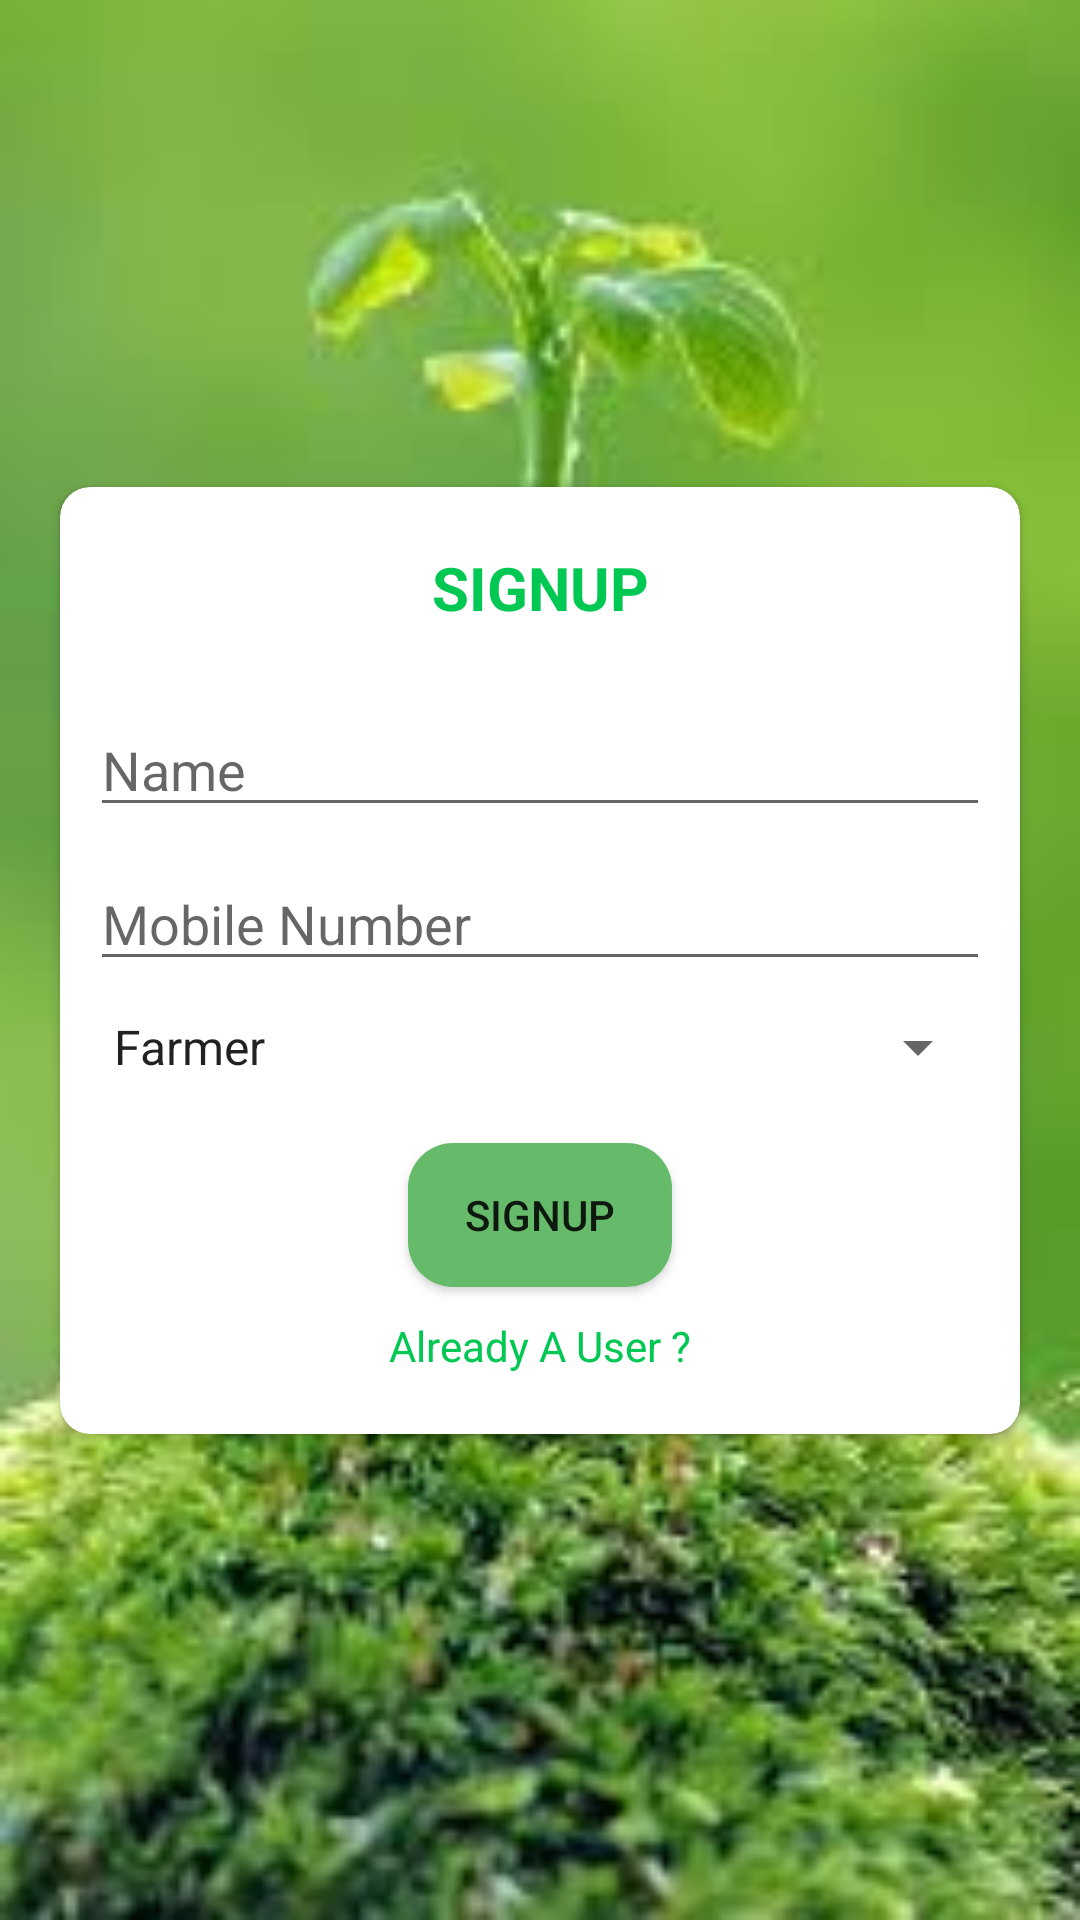

Reconstruct the res/layout file that produces this screen, plus the resources it refers to.
<!-- AndroidManifest.xml: application theme AppTheme -->
<!-- res/layout/activity_sign_in.xml -->
<?xml version="1.0" encoding="utf-8"?>
<android.support.constraint.ConstraintLayout xmlns:android="http://schemas.android.com/apk/res/android"
    xmlns:app="http://schemas.android.com/apk/res-auto"
    xmlns:tools="http://schemas.android.com/tools"
    android:layout_width="match_parent"
    android:layout_height="match_parent"
    android:id="@+id/cc"
    android:background="@drawable/kisan"
    tools:context=".SignIn">

    <android.support.v7.widget.CardView
        xmlns:card_view="http://schemas.android.com/apk/res-auto"
        android:layout_width="match_parent"
        android:layout_height="wrap_content"
        android:layout_margin="20dp"
        android:layout_marginBottom="8dp"
        android:layout_marginEnd="8dp"
        android:layout_marginStart="8dp"
        android:layout_marginTop="8dp"
        android:shape="@drawable/round_card"
        android:foregroundGravity="center"
        android:gravity="center"
        android:orientation="vertical"
        card_view:cardCornerRadius="10dp"
        app:layout_constraintBottom_toBottomOf="parent"
        app:layout_constraintEnd_toEndOf="parent"
        app:layout_constraintStart_toStartOf="parent"
        app:layout_constraintTop_toTopOf="parent"
        tools:ignore="MissingConstraints">

        <LinearLayout
            android:layout_width="match_parent"
            android:layout_height="match_parent"
            android:orientation="vertical"
            android:background="@drawable/round_card">

            <TextView
                android:id="@+id/textView"
                android:layout_width="match_parent"
                android:layout_height="wrap_content"
                android:layout_marginBottom="25dp"
                android:layout_marginTop="20dp"
                android:gravity="center"
                android:text="SIGNUP"
                android:textColor="#00C853"
                android:textSize="20sp"
                android:textStyle="bold" />

            <EditText
                android:id="@+id/Name"
                android:layout_width="match_parent"
                android:layout_height="wrap_content"
                android:layout_marginBottom="10dp"
                android:layout_marginRight="10dp"
                android:layout_marginLeft="10dp"
                android:ems="10"
                android:hint="Name"
                android:inputType="textPersonName"
                android:textColor="#000000" />

            <EditText
                android:id="@+id/Number22"
                android:layout_width="match_parent"
                android:layout_height="wrap_content"
                android:layout_marginRight="10dp"
                android:layout_marginLeft="10dp"
                android:layout_marginBottom="10dp"
                android:ems="10"
                android:hint="Mobile Number"
                android:inputType="phone"
                android:textColor="#000000" />

            <Spinner
                android:id="@+id/spinner"
                android:layout_width="match_parent"
                android:layout_height="wrap_content"
                android:layout_marginBottom="20dp"
                android:layout_marginRight="10dp"
                android:layout_marginLeft="10dp"
                android:entries="@array/Category" />

            <Button
                android:id="@+id/button2"
                android:layout_width="wrap_content"
                android:layout_height="wrap_content"
                android:layout_gravity="center"
                android:layout_marginBottom="10dp"
                android:background="@drawable/button"
                android:text="SignUp"
                android:onClick="SignInClicked"/>

            <TextView
                android:id="@+id/textView2"
                android:layout_width="wrap_content"
                android:layout_height="wrap_content"
                android:layout_gravity="center"
                android:layout_marginBottom="20dp"
                android:text="Already A User ?"
                android:onClick="Login"
                android:textColor="#00C853"
                tools:ignore="OnClick" />

        </LinearLayout>
    </android.support.v7.widget.CardView>
</android.support.constraint.ConstraintLayout>
<!-- resources referenced by this layout -->
<resources>
  <string-array name="Category">
          <item>Farmer</item>
          <item>Buyer</item>
      </string-array>
  <!-- drawable button (drawable) -->
  <?xml version="1.0" encoding="utf-8"?>
  <shape xmlns:android="http://schemas.android.com/apk/res/android">
  
      <corners android:radius="15dp"></corners>
  
      <solid android:color="@color/colorPrimaryy"></solid>
  </shape>
  <!-- drawable kisan: jpg bitmap (drawable, 8423 bytes) -->
  <!-- drawable round_card (drawable) -->
  <?xml version="1.0" encoding="utf-8"?>
  <shape xmlns:android="http://schemas.android.com/apk/res/android"
      android:shape="rectangle">
  
      <corners android:radius="20dp"
          ></corners>
      <solid android:color="#FFFFFF"></solid>
  </shape>
  <style name="AppTheme" parent="Theme.AppCompat.Light.DarkActionBar">
          
          <item name="colorPrimary">@color/colorPrimary</item>
          <item name="colorPrimaryDark">@color/colorPrimaryDark</item>
          <item name="colorAccent">@color/colorAccent</item>
      </style>
  <color name="colorPrimaryy">#66BB6A</color>
  <style name="Theme.AppCompat.Light.DarkActionBar" />
  <color name="colorPrimary">#3F51B5</color>
  <color name="colorPrimaryDark">#303F9F</color>
  <color name="colorAccent">#FF4081</color>
</resources>
